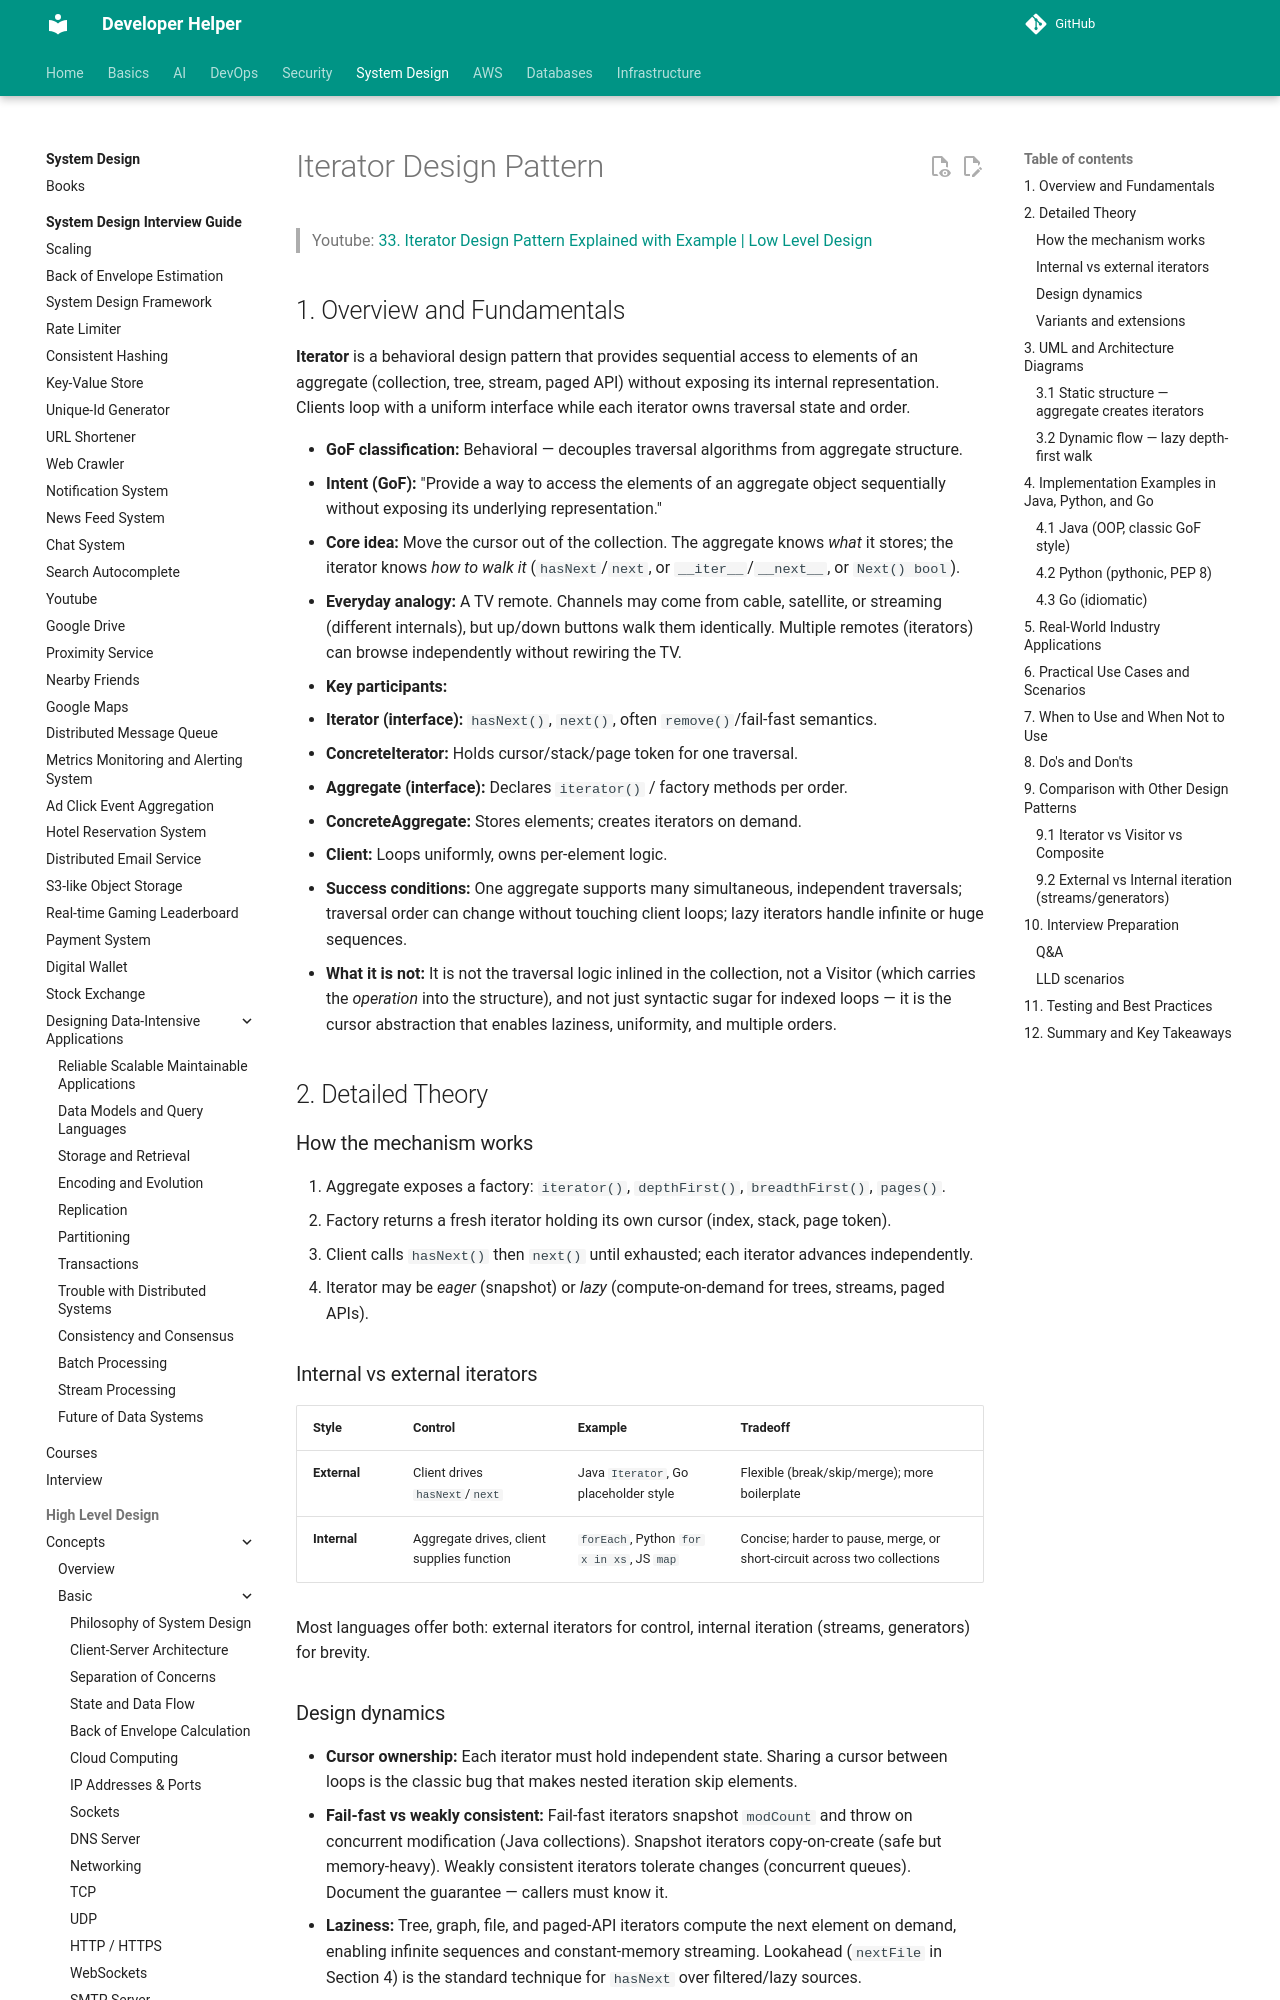

repository: abhishekghoshh/developer-helper · page: system-design/low-level/design-pattern/behavioral/iterator/index.html · generator: mkdocs

# Iterator Design Pattern

> Youtube: [33. Iterator Design Pattern Explained with Example | Low Level Design](https://www.youtube.com/watch?v=X7shKHOaYtU)

## 1. Overview and Fundamentals

**Iterator** is a behavioral design pattern that provides sequential access to elements of an aggregate (collection, tree, stream, paged API) without exposing its internal representation. Clients loop with a uniform interface while each iterator owns traversal state and order.

- **GoF classification:** Behavioral — decouples traversal algorithms from aggregate structure.
- **Intent (GoF):** "Provide a way to access the elements of an aggregate object sequentially without exposing its underlying representation."
- **Core idea:** Move the cursor out of the collection. The aggregate knows *what* it stores; the iterator knows *how to walk it* (`hasNext`/`next`, or `__iter__`/`__next__`, or `Next() bool`).
- **Everyday analogy:** A TV remote. Channels may come from cable, satellite, or streaming (different internals), but up/down buttons walk them identically. Multiple remotes (iterators) can browse independently without rewiring the TV.
- **Key participants:**
  - **Iterator (interface):** `hasNext()`, `next()`, often `remove()`/fail-fast semantics.
  - **ConcreteIterator:** Holds cursor/stack/page token for one traversal.
  - **Aggregate (interface):** Declares `iterator()` / factory methods per order.
  - **ConcreteAggregate:** Stores elements; creates iterators on demand.
  - **Client:** Loops uniformly, owns per-element logic.
- **Success conditions:** One aggregate supports many simultaneous, independent traversals; traversal order can change without touching client loops; lazy iterators handle infinite or huge sequences.
- **What it is not:** It is not the traversal logic inlined in the collection, not a Visitor (which carries the *operation* into the structure), and not just syntactic sugar for indexed loops — it is the cursor abstraction that enables laziness, uniformity, and multiple orders.

## 2. Detailed Theory

### How the mechanism works

1. Aggregate exposes a factory: `iterator()`, `depthFirst()`, `breadthFirst()`, `pages()`.
2. Factory returns a fresh iterator holding its own cursor (index, stack, page token).
3. Client calls `hasNext()` then `next()` until exhausted; each iterator advances independently.
4. Iterator may be *eager* (snapshot) or *lazy* (compute-on-demand for trees, streams, paged APIs).

### Internal vs external iterators

| Style | Control | Example | Tradeoff |
|---|---|---|---|
| **External** | Client drives `hasNext`/`next` | Java `Iterator`, Go placeholder style | Flexible (break/skip/merge); more boilerplate |
| **Internal** | Aggregate drives, client supplies function | `forEach`, Python `for x in xs`, JS `map` | Concise; harder to pause, merge, or short-circuit across two collections |

Most languages offer both: external iterators for control, internal iteration (streams, generators) for brevity.
